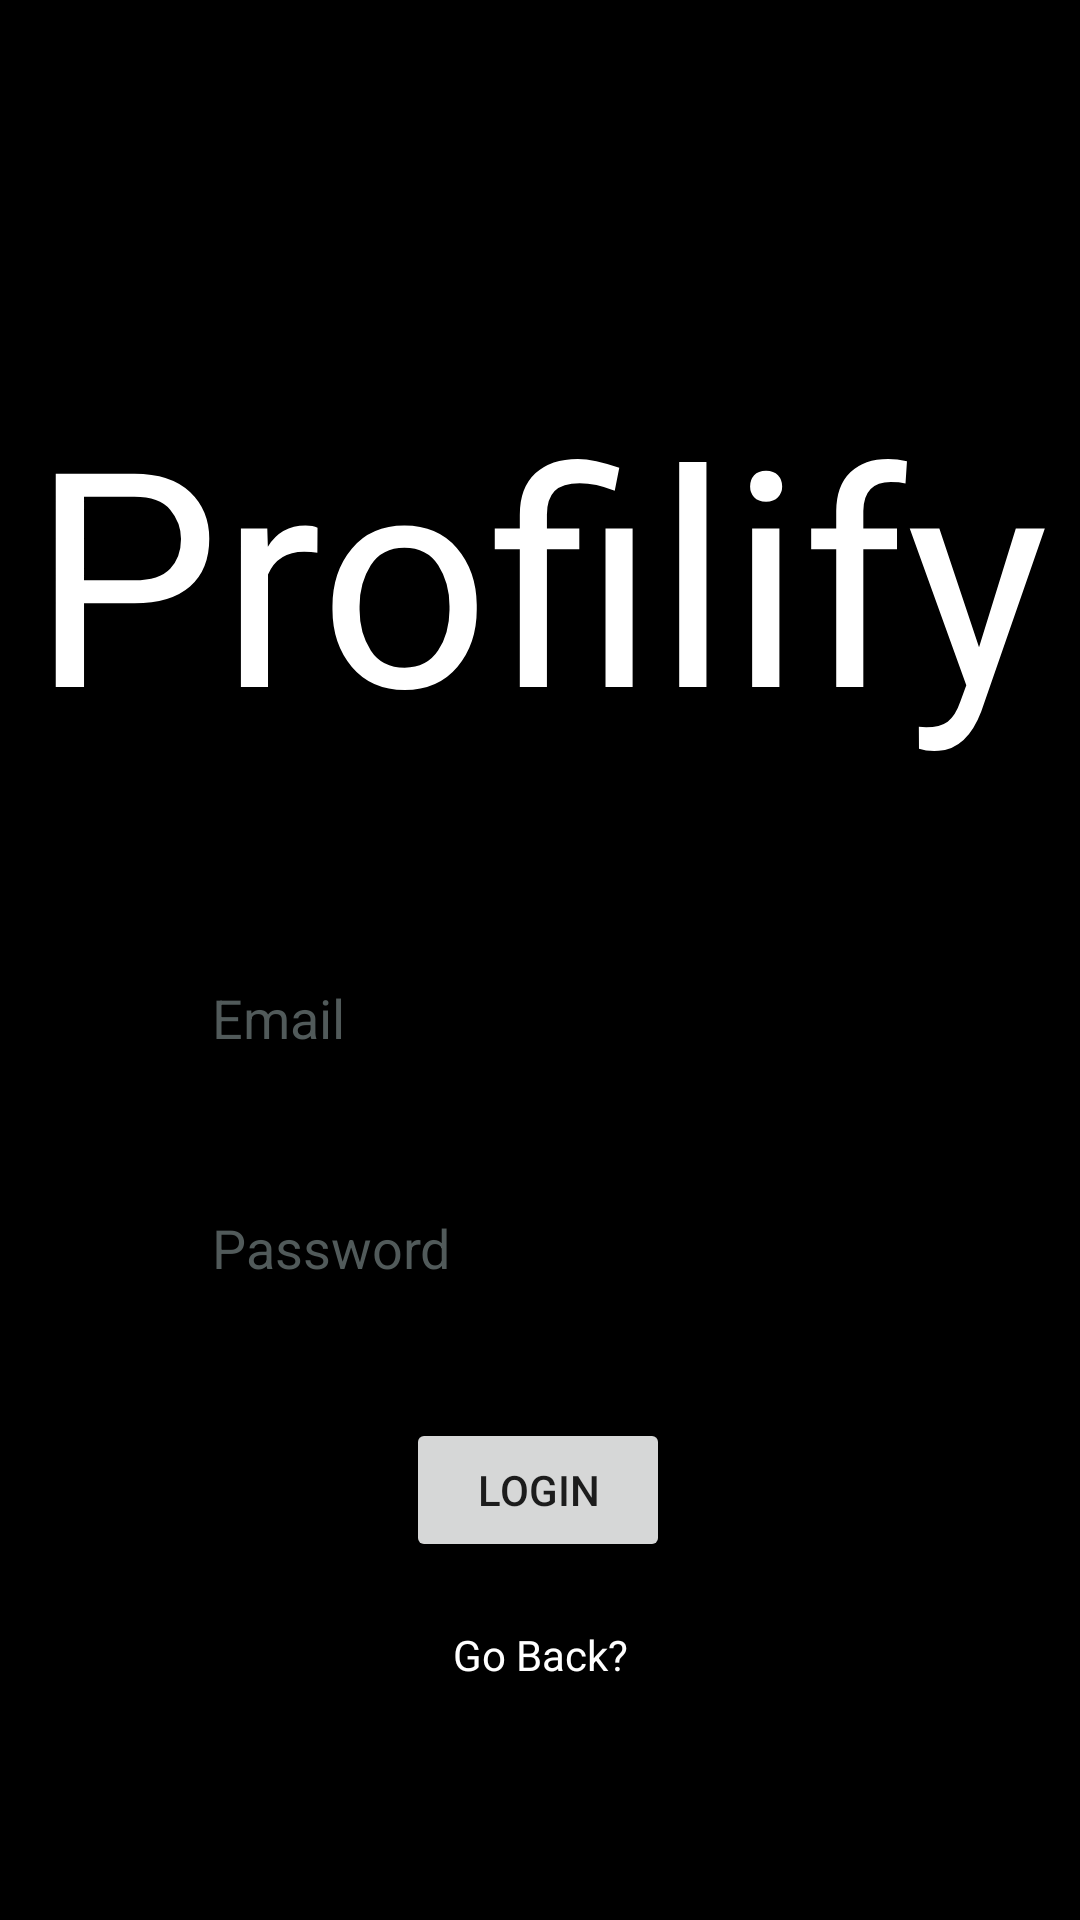

Produce the Android XML layout that renders to this screen, including the resource entries it uses.
<!-- AndroidManifest.xml: application theme Theme.DataProfileDisplay -->
<!-- res/layout/activity_login.xml -->
<?xml version="1.0" encoding="utf-8"?>
<androidx.constraintlayout.widget.ConstraintLayout xmlns:android="http://schemas.android.com/apk/res/android"
    xmlns:app="http://schemas.android.com/apk/res-auto"
    xmlns:tools="http://schemas.android.com/tools"
    android:layout_width="match_parent"
    android:layout_height="match_parent"
    android:background="@color/black"
    tools:context=".LoginActivity">

    <TextView
        android:id="@+id/tvTitleDashboard"
        android:layout_width="wrap_content"
        android:layout_height="wrap_content"
        android:fontFamily="@font/aladin"
        android:text="Profilify"
        android:textColor="@color/design_default_color_on_primary"
        android:textSize="100sp"
        app:layout_constraintBottom_toBottomOf="parent"
        app:layout_constraintEnd_toEndOf="parent"
        app:layout_constraintHorizontal_bias="0.496"
        app:layout_constraintStart_toStartOf="parent"
        app:layout_constraintTop_toTopOf="parent"
        app:layout_constraintVertical_bias="0.243" />

    <EditText
        android:id="@+id/etUsernameLogin"
        android:layout_width="227dp"
        android:layout_height="49dp"
        android:ems="10"
        android:hint="Email"
        android:inputType="textEmailAddress"
        android:textColor="@color/design_default_color_on_primary"
        android:textColorHint="@color/grey"
        app:layout_constraintBottom_toBottomOf="parent"
        app:layout_constraintEnd_toEndOf="parent"
        app:layout_constraintStart_toStartOf="parent"
        app:layout_constraintTop_toBottomOf="@+id/tvTitleDashboard"
        app:layout_constraintVertical_bias="0.17" />

    <EditText
        android:id="@+id/etPasswordLogin"
        android:layout_width="227dp"
        android:layout_height="51dp"
        android:ems="10"
        android:hint="Password"
        android:inputType="textPassword"
        android:textColor="@color/design_default_color_on_primary"
        android:textColorHint="@color/grey"
        app:layout_constraintBottom_toBottomOf="parent"
        app:layout_constraintEnd_toEndOf="parent"
        app:layout_constraintStart_toStartOf="parent"
        app:layout_constraintTop_toBottomOf="@+id/etUsernameLogin"
        app:layout_constraintVertical_bias="0.117" />

    <Button
        android:id="@+id/btnLoginLogin"
        android:layout_width="wrap_content"
        android:layout_height="wrap_content"
        android:text="login"
        app:layout_constraintBottom_toBottomOf="parent"
        app:layout_constraintEnd_toEndOf="parent"
        app:layout_constraintHorizontal_bias="0.498"
        app:layout_constraintStart_toStartOf="parent"
        app:layout_constraintTop_toBottomOf="@+id/etPasswordLogin"
        app:layout_constraintVertical_bias="0.216" />

    <TextView
        android:id="@+id/tvBackLogin"
        android:layout_width="wrap_content"
        android:layout_height="wrap_content"
        android:text="Go Back?"
        android:textColor="@color/design_default_color_on_primary"
        app:layout_constraintBottom_toBottomOf="parent"
        app:layout_constraintEnd_toEndOf="parent"
        app:layout_constraintStart_toStartOf="parent"
        app:layout_constraintTop_toBottomOf="@+id/btnLoginLogin"
        app:layout_constraintVertical_bias="0.214" />

</androidx.constraintlayout.widget.ConstraintLayout>
<!-- resources referenced by this layout -->
<resources>
  <color name="black">#FF000000</color>
  <color name="grey">#515A5A </color>
  <style name="Theme.DataProfileDisplay" parent="Theme.MaterialComponents.DayNight.NoActionBar">
          
          <item name="colorPrimary">@color/teal_200</item>
          <item name="colorPrimaryVariant">@color/teal_700</item>
          <item name="colorOnPrimary">@color/black</item>
          
          <item name="colorSecondary">@color/green_200</item>
          <item name="colorSecondaryVariant">@color/green_500</item>
          <item name="colorOnSecondary">@color/black</item>
          
          <item name="android:statusBarColor" tools:targetApi="l">?attr/colorPrimaryVariant</item>
          
      </style>
  <color name="teal_200">#FF03DAC5</color>
  <color name="teal_700">#FF018786</color>
  <color name="green_200">#27AE60</color>
  <color name="green_500">#196F3D </color>
</resources>
